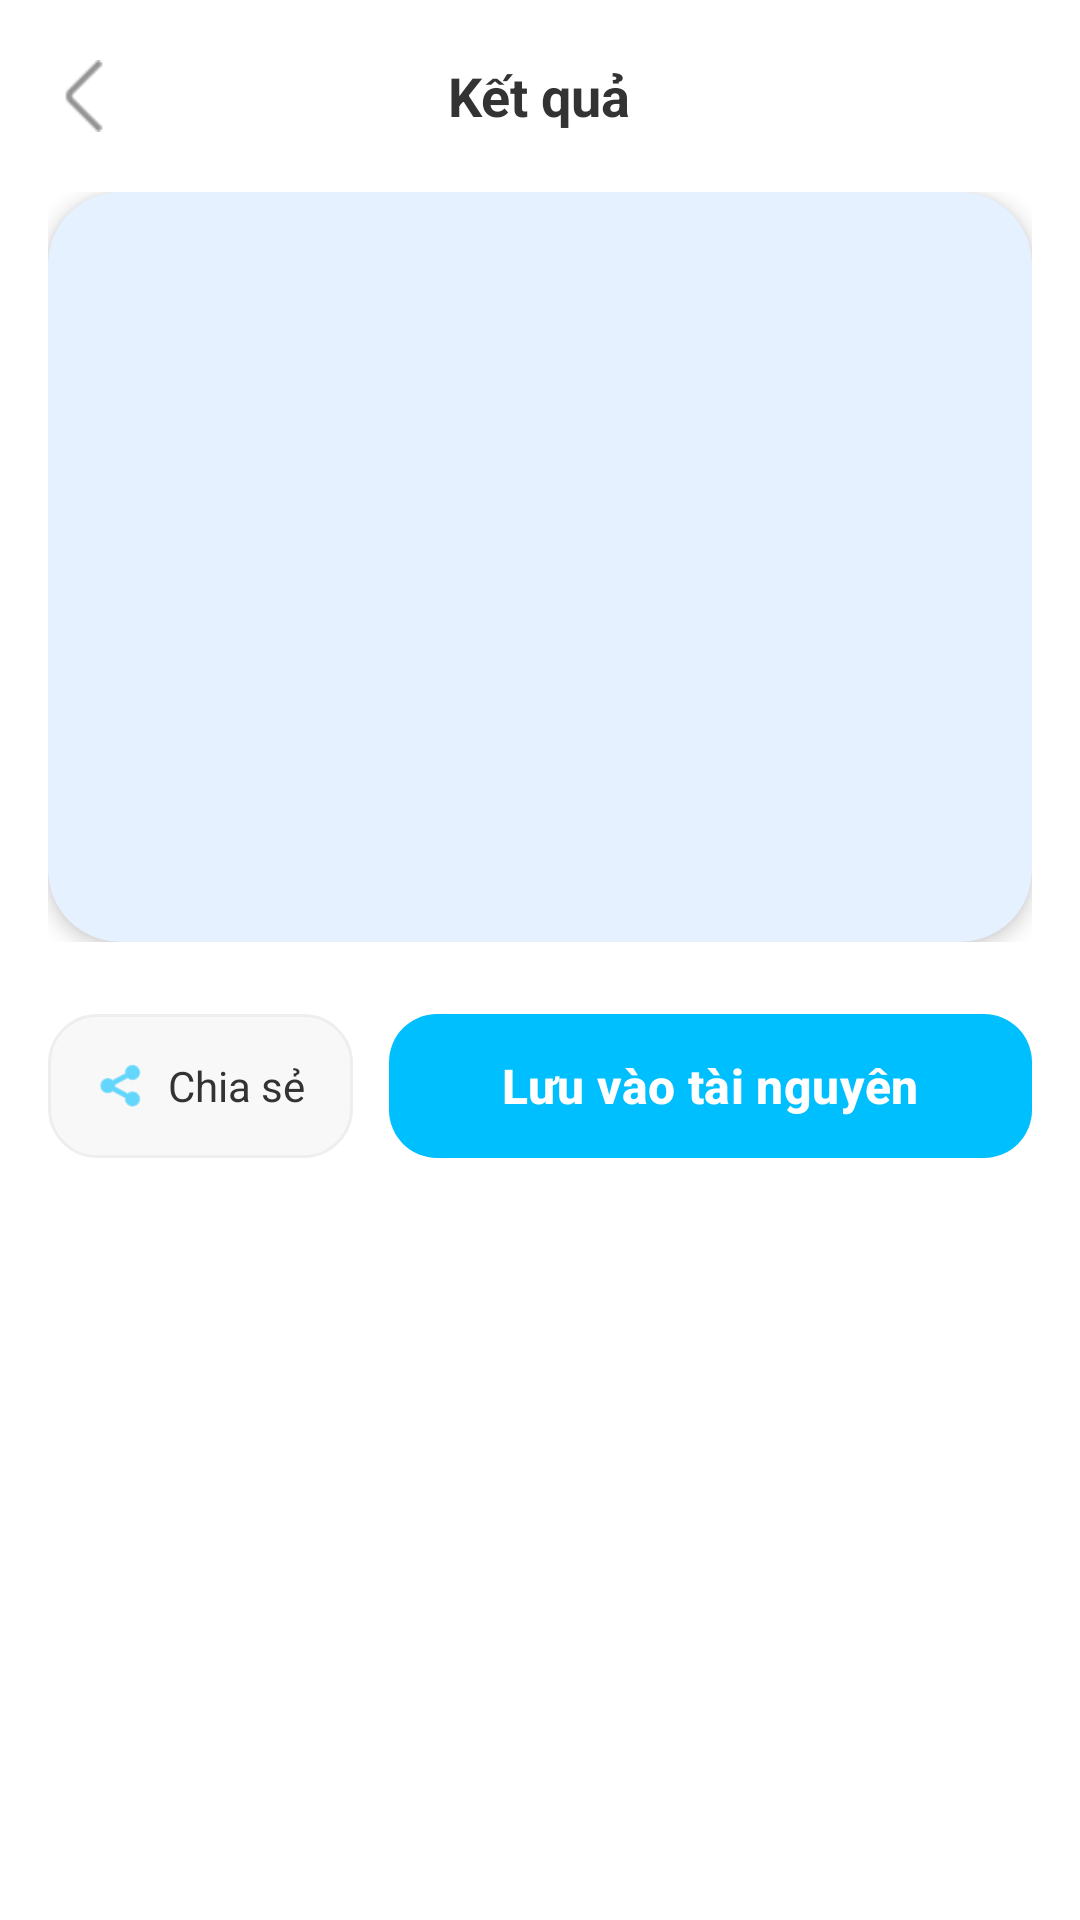

Layout XML and referenced resources for this Android screen:
<!-- AndroidManifest.xml: application theme Theme.MasterAI -->
<!-- res/layout/dialog_result_bottom_sheet.xml -->
<?xml version="1.0" encoding="utf-8"?>
<LinearLayout xmlns:android="http://schemas.android.com/apk/res/android"
    xmlns:app="http://schemas.android.com/apk/res-auto"
    android:layout_width="match_parent"
    android:layout_height="match_parent"
    android:background="@color/white"
    android:orientation="vertical"
    android:paddingHorizontal="16dp"
    >

    <RelativeLayout
        android:layout_width="match_parent"
        android:layout_height="?attr/actionBarSize">

        <ImageView
            android:id="@+id/btnBack"
            android:layout_width="24dp"
            android:layout_height="24dp"
            android:layout_alignParentStart="true"
            android:layout_centerVertical="true"
            android:background="?attr/selectableItemBackgroundBorderless"
            android:src="@drawable/ic_back"
            />

        <TextView
            android:layout_width="wrap_content"
            android:layout_height="wrap_content"
            android:layout_centerInParent="true"
            android:text="Kết quả"
            android:textColor="#333333"
            android:textSize="18sp"
            android:textStyle="bold" />
    </RelativeLayout>

    <LinearLayout
        android:layout_width="match_parent"
        android:layout_height="wrap_content"
        android:gravity="center"
        >

        <com.google.android.material.card.MaterialCardView
            android:layout_width="match_parent"
            android:layout_height="250dp"
            app:cardCornerRadius="24dp"
            app:cardElevation="4dp"
            app:strokeWidth="0dp">

            <ImageView
                android:id="@+id/imgResult"
                android:layout_width="match_parent"
                android:layout_height="match_parent"
                android:scaleType="centerCrop" />
        </com.google.android.material.card.MaterialCardView>
    </LinearLayout>

    <LinearLayout
        android:layout_width="match_parent"
        android:layout_height="wrap_content"
        android:layout_marginTop="20dp"
        android:gravity="center_vertical"
        android:orientation="horizontal">

        <LinearLayout
            android:id="@+id/share"
            android:layout_width="wrap_content"
            android:layout_height="48dp"
            android:background="@drawable/bg_input_field"
            android:gravity="center"
            android:paddingHorizontal="16dp">

            <ImageView
                android:layout_width="18dp"
                android:layout_height="18dp"
                android:src="@android:drawable/ic_menu_share"
                app:tint="@color/ai_primary" />

            <TextView
                android:layout_width="wrap_content"
                android:layout_height="wrap_content"
                android:layout_marginStart="6dp"
                android:text="Chia sẻ"
                android:textColor="#333333"
                />
        </LinearLayout>

        <com.google.android.material.button.MaterialButton
            android:id="@+id/btnSaveAsset"
            android:layout_width="0dp"
            android:layout_height="56dp"
            android:layout_marginStart="12dp"
            android:layout_weight="1"
            android:text="Lưu vào tài nguyên"
            android:textAllCaps="false"
            android:textSize="16sp"
            android:textStyle="bold"
            app:backgroundTint="@color/ai_primary"
            app:cornerRadius="16dp"
            app:iconGravity="textStart" />
    </LinearLayout>

</LinearLayout>
<!-- resources referenced by this layout -->
<resources>
  <color name="ai_primary">#00BFFF</color>
  <color name="white">#FFFFFFFF</color>
  <!-- drawable bg_input_field (drawable) -->
  <?xml version="1.0" encoding="utf-8"?>
  <shape xmlns:android="http://schemas.android.com/apk/res/android">
      <solid android:color="#F8F8F8" />
      <corners android:radius="16dp" />
      <stroke android:width="1dp" android:color="#EEEEEE" />
  </shape>
  <!-- drawable ic_back: png bitmap (drawable, 483 bytes) -->
  <style name="Theme.MasterAI" parent="Base.Theme.MasterAI" />
  <style name="Base.Theme.MasterAI" parent="Theme.Material3.DayNight.NoActionBar">
          
          <item name="colorPrimary">@color/purple_primary</item>
      </style>
  <color name="purple_primary">#00BFFF</color>
</resources>
